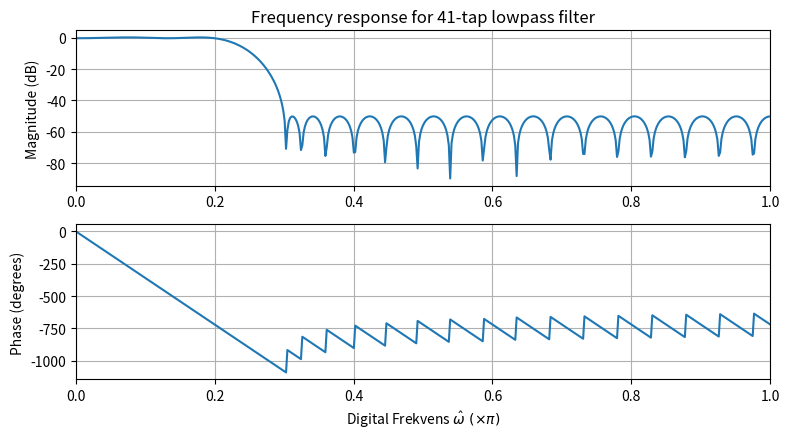

Reproduce this figure in Python. (Note: this script raises an exception after producing the figure.)
import scipy.signal as sig
import numpy as np
import matplotlib.pyplot as plt

plt.rcParams["figure.figsize"] = [8.00, 4.5]
plt.rcParams["figure.autolayout"] = True
plt.rcParams["axes.grid"] = True
plt.rcParams["axes.xmargin"] = 0.0

%matplotlib inline

M = 41
f_BP = 0.1
TW = 0.05
hn = sig.remez(M,  # Number of taps
               [0, f_BP, f_BP+TW, 0.5],  # Filter bands (first band: 0<f<f_BP)
               [1, 0],  # Desired magnitude response in respective bands
               weight=[1, 10])  # Relative emphasis on passband ripple vs. stopband attenuation

N = 1024
Hw = np.fft.rfft(hn, N)  # Calculate the frequency response of the filter
w = np.fft.rfftfreq(N)*2*np.pi  # An array of frequency values matching the frequency response

# Extract magnitude response
Hw_mag = np.abs(Hw)
# Extract phase response (use "unwrap" to allow for phase angles >= 180 degrees)
Hw_phase = np.unwrap(np.angle(Hw, deg=True), period=360.0)

plt.close(2); plt.figure(2)
plt.subplot(2,1,1)
plt.title(f'Frequency response for {len(hn)}-tap lowpass filter')
plt.plot(w/np.pi, 20*np.log10(Hw_mag))
plt.grid(True)
plt.xlim([0, 1])
plt.ylabel(r'Magnitude (dB)')
plt.subplot(2,1,2)
plt.plot(w/np.pi, Hw_phase)
plt.grid(True)
plt.xlim([0, 1])
plt.xlabel(r'Digital Frekvens $\hat{\omega} \ (\times \pi)$')
plt.ylabel(r'Phase (degrees)')
plt.tight_layout()

A = "???"  # 
w_shift = "???"  # Submit in radians
D = "???"  # 
w_c = "???"  #
# WRITE YOUR CODE IN THIS CELL:

from hashlib import sha1
assert sha1(str(round(A)).encode('utf-8')+b'c76c6').hexdigest() == '288ef1c526eeb538c4d34d778dcdfc9bf1edee1d', 'Wrong answer for A :('
print('Correct answer for A :)')
assert sha1(str(round(D)).encode('utf-8')+b'35160').hexdigest() == 'f9d74920378324a4a0d962bc984b7adf2e055636', 'Wrong answer for D :('
print('Correct answer for D :)')
assert sha1(str(round(w_shift, 3)).encode('utf-8')+b'959e1').hexdigest() == 'f4bfd94be16105fabcd536d436c1bde95b2ab4ec', 'Wrong answer for w_shift :('
print('Correct answer for w_shift :)')
assert sha1(str(round(w_c, 3)).encode('utf-8')+b'62883').hexdigest() == 'd272966465cf39cdc0e2739986788ca5a00d994b', 'Wrong answer for w_c :('
print('Correct answer for w_c :)')

A = "???"  # 
w_shift = "???"  # Submit in radians
D = "???"
# WRITE YOUR CODE IN THIS CELL:

from hashlib import sha1
assert sha1(str(round(A)).encode('utf-8')+b'cc656').hexdigest() == '737cedee1f08ce7d559cf6be91ccdefe4dcbc591', 'Wrong answer for A :('
print('Correct answer for A :)')
assert sha1(str(round(D)).encode('utf-8')+b'208ba').hexdigest() == '19ba97eb60c5a5d9648043902f0f9769cd3d4a96', 'Wrong answer for D :('
print('Correct answer for D :)')
assert sha1(str(round(w_shift, 3)).encode('utf-8')+b'8738d').hexdigest() == 'e244250d7c8a38f20f71248c009d5a2fdd509360', 'Wrong answer for w_shift :('
print('Correct answer for w_shift :)')

# WRITE YOUR CODE IN THIS CELL: